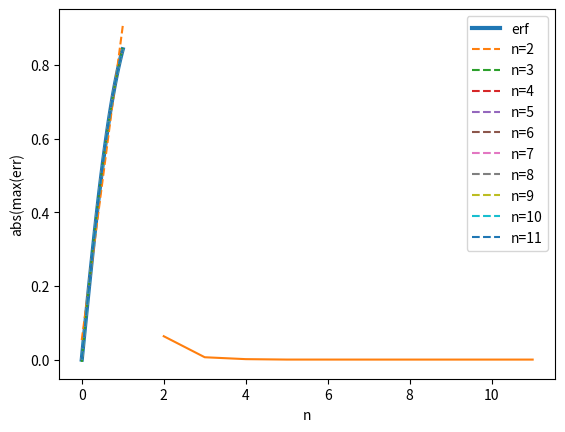

Here is the Python script that generated this plot:
import numpy as np
import matplotlib.pyplot as plt
from scipy.optimize import least_squares
from scipy.special import erf

# Function for x
def x(i):
    return (i - 1) / 10

# Returns a value for x with a Polynomial with coef of size n
def pol(x, coef):
    return np.polynomial.Polynomial(coef)(x)

# Returns a value for x with an odd degree Polynomial with coef of size 2n - 1
def pol_odd(x, coef):
    return np.polynomial.Polynomial(odd_coef(coef))(x)

# Function from (c)
def better_f(x, coef):
    p1, p2, p3, p4, p5 = coef
    z = 1 / (1 + x)

    return p1 + np.exp(-x**2) * (p2 + (p3*z) + (p4 * z**2) + (p5 * z**3))

# Creates odd coeffecients of size (2 * len(coef) - 1) by inserting 0 elements.
def odd_coef(coef):
    return np.insert(coef, np.arange(0, len(coef)), 0)

# Plot the error function
lins = np.linspace(0, 1)
plt.plot(lins, erf(lins), label=f"erf", linewidth=3)

# Fits a polynomial of degree 1 to 10 for the given 11 data points.
# Plots and prints the max error of each from the target erf()
def fit(f):
    errors = []
    poly_range = range(2, 12)
    for n in poly_range:
        xs = np.array([x(i) for i in range(1, 12)])

        # Initial coef 
        coef0 = np.zeros(n) + 1

        # Fit paramters of f to act as an erf
        res = least_squares(lambda coef: f(xs, coef) - erf(xs), coef0, method='lm')
        if (res.success != True):
            print("Failed to fit")

        coef = res.x

        err = np.abs(erf(xs) - f(xs, coef))
        errors.append(err.max())
        print(f"n={n}, max_err={err.max():.5}, cost={res.cost:.5}")
        plt.plot(lins, f(lins, coef), '--', label=f"n={n}")

    plt.legend()
    plt.show()

     # Plots error
    plt.plot(poly_range, np.array(errors))
    plt.xlabel("n")
    plt.ylabel("abs(max(err)")
    plt.show()

# Fits the function from (c)
def fit_better():
    xs = np.array([x(i) for i in range(1, 12)])

    # Initial coef 
    coef0 = np.zeros(5) + 1

    # Fit paramters of better_f to act as an erf
    res = least_squares(lambda coef: better_f(xs, coef) - erf(xs), coef0, method='lm')

    if (res.success != True):
        print("Failed to fit")

    coef = res.x

    err = np.abs(erf(xs) - better_f(xs, coef))
    print(f"max_err={err.max():.5}, cost={res.cost:.5}")
    plt.plot(lins, better_f(lins, coef), '--', label=f"fitting")

    plt.legend()
    plt.show()

# ---- (a) ----
fit(pol)

# ---- (b) ----
# fit(pol_odd)

# ---- (c) ----
# fit_better()









